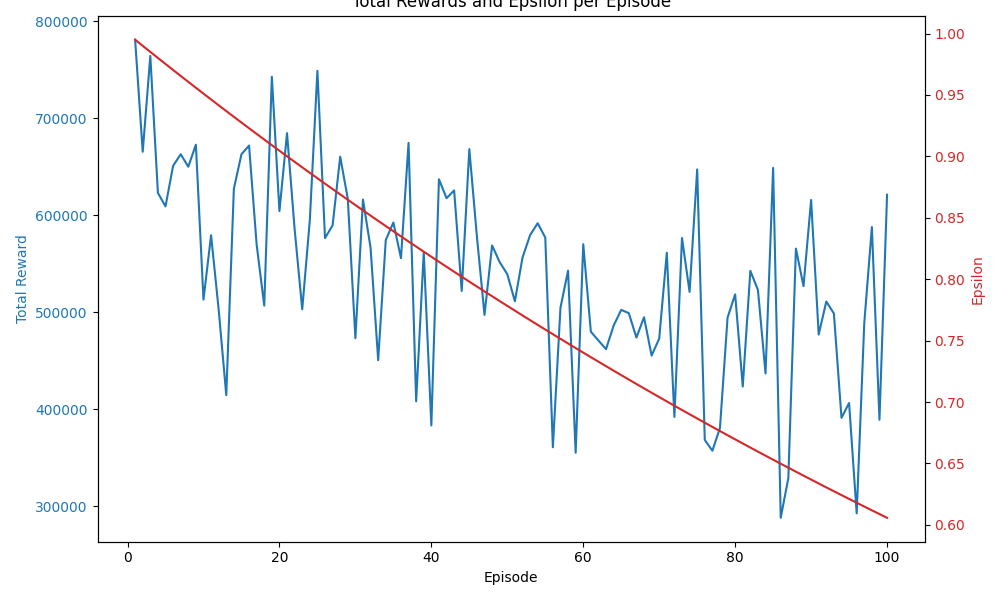

Values plotted in this chart, from the file beside it:
Episode, Total Reward, Epsilon
1, 780860, 0.995
2, 665330, 0.99
3, 764120, 0.9851
4, 622950, 0.9801
5, 609040, 0.9752
6, 650860, 0.9704
7, 662820, 0.9655
8, 649950, 0.9607
9, 672630, 0.9559
10, 512910, 0.9511
11, 579240, 0.9464
12, 502550, 0.9416
13, 414450, 0.9369
14, 627230, 0.9322
15, 662770, 0.9276
16, 671720, 0.9229
17, 569550, 0.9183
18, 506700, 0.9137
19, 742680, 0.9092
20, 604220, 0.9046
21, 684570, 0.9001
22, 585570, 0.8956
23, 502920, 0.8911
24, 594740, 0.8867
25, 748750, 0.8822
26, 576360, 0.8778
27, 589530, 0.8734
28, 660270, 0.8691
29, 616860, 0.8647
30, 473100, 0.8604
31, 616080, 0.8561
32, 566240, 0.8518
33, 450500, 0.8475
34, 574360, 0.8433
35, 592420, 0.8391
36, 555690, 0.8349
37, 674520, 0.8307
38, 408040, 0.8266
39, 561550, 0.8224
40, 383200, 0.8183
41, 637000, 0.8142
42, 617470, 0.8102
43, 625500, 0.8061
44, 521880, 0.8021
45, 668040, 0.7981
46, 577870, 0.7941
47, 497180, 0.7901
48, 568780, 0.7862
49, 551490, 0.7822
50, 539140, 0.7783
51, 511190, 0.7744
52, 556160, 0.7705
53, 579390, 0.7667
54, 591650, 0.7629
55, 576960, 0.759
56, 360720, 0.7553
57, 504570, 0.7515
58, 542760, 0.7477
59, 355060, 0.744
60, 570040, 0.7403
... 40 more rows
